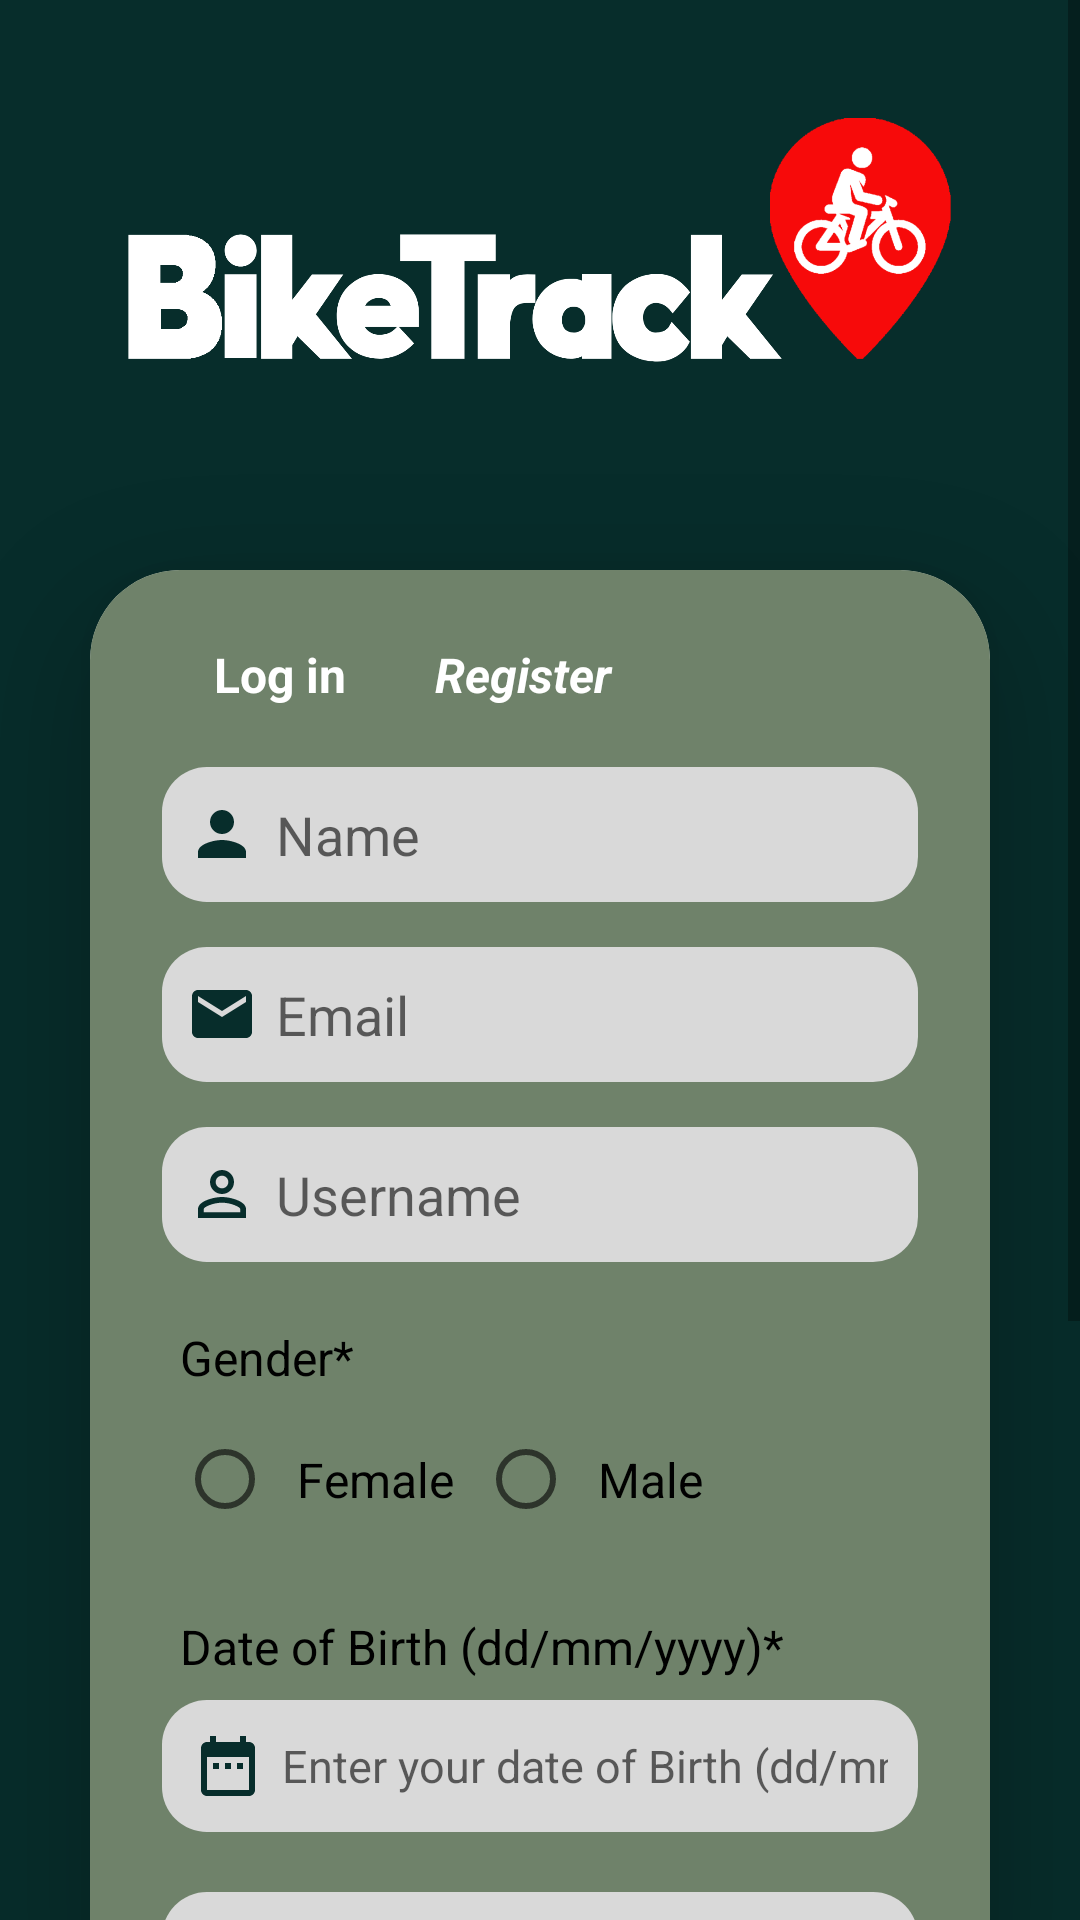

The Android layout XML behind this screen, and the referenced resources:
<!-- AndroidManifest.xml: application theme Theme.Biketrackcba -->
<!-- res/layout/activity_register_user.xml -->
<?xml version="1.0" encoding="utf-8"?>
<ScrollView xmlns:android="http://schemas.android.com/apk/res/android"
    xmlns:app="http://schemas.android.com/apk/res-auto"
    xmlns:tools="http://schemas.android.com/tools"
    tools:context=".LoginUserEmailActivity"
    android:layout_width="match_parent"
    android:layout_height="match_parent"
    android:orientation="vertical"
    android:background="#072D2B"
    >



<LinearLayout

    android:layout_width="match_parent"
    android:layout_height="match_parent"
    android:orientation="vertical"

    >

    <ImageView
        android:id="@+id/imageView5"
        android:layout_width="match_parent"
        android:layout_height="160dp"
        android:src="@drawable/logoremastered" />

    <androidx.cardview.widget.CardView
        android:layout_width="match_parent"
        android:layout_height="wrap_content"
        android:layout_margin="30dp"
        app:cardCornerRadius="30dp"
        app:cardElevation="20dp"
        >

        <LinearLayout
            android:layout_width="match_parent"
            android:layout_height="match_parent"
            android:orientation="vertical"
            android:layout_gravity="center_horizontal"
            android:padding="24dp"
            android:background="@drawable/custom_edittext2"
            >


            <LinearLayout
                android:layout_width="match_parent"
                android:layout_height="match_parent"
                android:orientation="horizontal">

                <TextView
                    android:id="@+id/logintextbutton"
                    android:layout_width="79dp"
                    android:layout_height="wrap_content"
                    android:onClick="loginlayoutbutton"
                    android:text="Log in"
                    android:textAlignment="center"
                    android:textColor="#FFFFFF"
                    android:textSize="16sp"
                    android:textStyle="bold" />

                <TextView
                    android:id="@+id/registertextbutton"
                    android:layout_width="83dp"
                    android:layout_height="wrap_content"
                    android:onClick="registerlayoutbutton"
                    android:text="Register"
                    android:textAlignment="center"
                    android:textColor="#FFFFFF"
                    android:textSize="16sp"
                    android:textStyle="bold|italic" />

            </LinearLayout>

            <EditText
                android:id="@+id/idname"
                android:layout_width="match_parent"
                android:layout_height="45dp"
                android:padding="8dp"
                android:drawableLeft="@drawable/baseline_person_green24"
                android:drawablePadding="6dp"
                android:layout_marginTop="20dp"
                android:textColor="@color/black"
                android:background="@drawable/custom_edittext"
                android:inputType="text"
                android:hint="Name" />
            <EditText
                android:id="@+id/idemailregis"
                android:layout_width="match_parent"
                android:layout_height="45dp"
                android:padding="8dp"
                android:drawableLeft="@drawable/baseline_email_24_greeny"
                android:drawablePadding="6dp"
                android:layout_marginTop="15dp"
                android:textColor="@color/black"
                android:background="@drawable/custom_edittext"
                android:inputType="text"
                android:hint="Email" />

            <EditText
                android:id="@+id/idusername"
                android:layout_width="match_parent"
                android:layout_height="45dp"
                android:padding="8dp"
                android:drawableLeft="@drawable/baseline_person_outline_green24"
                android:drawablePadding="6dp"
                android:layout_marginTop="15dp"
                android:textColor="@color/black"
                android:background="@drawable/custom_edittext"
                android:inputType="text"
                android:hint="Username" />

            <TextView
                android:layout_width="match_parent"
                android:id="@+id/textView_register_gender"
                android:layout_height="wrap_content"
                android:layout_marginTop="15dp"
                android:padding="6dp"
                android:text="Gender*"
                android:textColor="@color/black"
                android:textSize="16sp"
                />
            <RadioGroup
                android:layout_width="match_parent"
                android:layout_marginTop="0dp"
                android:layout_below="@id/textView_register_gender"
                android:layout_height="wrap_content"
                android:padding="5dp"
                android:orientation="horizontal"
                android:id="@+id/radio_group_register_gender">
            <RadioButton
                android:id="@+id/radio_female"
                android:layout_width="wrap_content"
                android:layout_height="wrap_content"
                android:padding="8dp"
                android:text="Female"
                android:textColor="@color/black"
                android:textSize="16sp" />

            <RadioButton
                android:id="@+id/radio_male"
                android:layout_width="wrap_content"
                android:layout_height="wrap_content"
                android:padding="8dp"
                android:text="Male"
                android:textColor="@color/black"
                android:textSize="16sp" />

            </RadioGroup>
            <TextView
                android:layout_width="match_parent"
                android:id="@+id/bdate_textview"
                android:layout_height="wrap_content"
                android:layout_marginTop="15dp"
                android:padding="6dp"
                android:text="Date of Birth (dd/mm/yyyy)*"
                android:textColor="@color/black"
                android:textSize="16sp"
                />
            <EditText
                android:id="@+id/editText_register_dob"
                android:hint="Enter your date of Birth (dd/mm/yyyy)"
                android:layout_width="match_parent"
                android:layout_height="wrap_content"
                android:layout_marginTop="1dp"
                android:background="@drawable/curvesomething"
                android:drawableLeft="@drawable/baseline_date_range_24_green"
                android:drawablePadding="6dp"
                android:padding="10dp"
                android:inputType="date"
                android:onClick="openDatePicker"
                android:textColor="@color/black"
                android:textSize="15sp" />
            <EditText
                android:id="@+id/idmobile"
                android:layout_width="match_parent"
                android:layout_height="45dp"
                android:padding="8dp"
                android:drawableLeft="@drawable/baseline_numbers_24"
                android:drawablePadding="6dp"
                android:layout_marginTop="20dp"
                android:textColor="@color/black"
                android:background="@drawable/custom_edittext"
                android:inputType="number"
                android:hint="Mobile Number (without +63)" />
            <RelativeLayout
                android:layout_width="match_parent"
                android:layout_height="wrap_content">
            <EditText
                android:id="@+id/idpasswregis"
                android:layout_width="match_parent"
                android:layout_height="45dp"
                android:padding="8dp"
                android:drawableLeft="@drawable/baseline_lock_green24"
                android:drawablePadding="6dp"
                android:layout_marginTop="20dp"
                android:textColor="@color/black"
                android:background="@drawable/custom_edittext"
                android:inputType="textPassword"
                android:hint="Password" />
            <ImageView
                android:layout_width="30dp"
                android:layout_height="30dp"
                android:layout_marginTop="-40dp"
                android:layout_marginEnd="10dp"
                android:layout_below="@id/idpasswregis"
                android:layout_alignRight= "@id/idpasswregis"
                android:src="@drawable/baseline_remove_red_eye_24"
                android:id="@+id/show_regispw"/>
            </RelativeLayout>
            <Button
                android:id="@+id/nRegisterbut"
                android:layout_width="match_parent"
                android:layout_height="60dp"
                android:layout_marginTop="20dp"
                android:background="@drawable/rounded_corner"
                android:text="Register"
                android:textAllCaps="false"
                android:textColor="#FFFFFF"

                android:textSize="16sp"
                android:textStyle="bold" />
            <CheckBox
                android:layout_width="match_parent"
                android:layout_height="wrap_content"
                android:id="@+id/termsCheckBox"
                android:text="By continuing you agree to our Terms And Conditions"
                android:layout_gravity="center"
                android:layout_marginTop="20dp"
                android:textSize="14sp"/>


        </LinearLayout>

        <ProgressBar
            android:layout_width="wrap_content"
            android:layout_height="wrap_content"
            android:id="@+id/progressBar"
            android:layout_gravity="center"
            android:elevation="10dp"
            android:visibility="gone"
            />

    </androidx.cardview.widget.CardView>
</LinearLayout>
</ScrollView>
<!-- resources referenced by this layout -->
<resources>
  <color name="black">#FF000000</color>
  <!-- drawable baseline_date_range_24_green (drawable) -->
  <vector android:height="24dp" android:tint="#072D2B"
      android:viewportHeight="24" android:viewportWidth="24"
      android:width="24dp" xmlns:android="http://schemas.android.com/apk/res/android">
      <path android:fillColor="@android:color/white" android:pathData="M9,11L7,11v2h2v-2zM13,11h-2v2h2v-2zM17,11h-2v2h2v-2zM19,4h-1L18,2h-2v2L8,4L8,2L6,2v2L5,4c-1.11,0 -1.99,0.9 -1.99,2L3,20c0,1.1 0.89,2 2,2h14c1.1,0 2,-0.9 2,-2L21,6c0,-1.1 -0.9,-2 -2,-2zM19,20L5,20L5,9h14v11z"/>
  </vector>
  <!-- drawable baseline_email_24_greeny (drawable) -->
  <vector android:height="24dp" android:tint="#072D2B"
      android:viewportHeight="24" android:viewportWidth="24"
      android:width="24dp" xmlns:android="http://schemas.android.com/apk/res/android">
      <path android:fillColor="@android:color/white" android:pathData="M20,4L4,4c-1.1,0 -1.99,0.9 -1.99,2L2,18c0,1.1 0.9,2 2,2h16c1.1,0 2,-0.9 2,-2L22,6c0,-1.1 -0.9,-2 -2,-2zM20,8l-8,5 -8,-5L4,6l8,5 8,-5v2z"/>
  </vector>
  <!-- drawable baseline_numbers_24 (drawable) -->
  <vector android:height="24dp" android:tint="#072D2B"
      android:viewportHeight="24" android:viewportWidth="24"
      android:width="24dp" xmlns:android="http://schemas.android.com/apk/res/android">
      <path android:fillColor="@android:color/white" android:pathData="M20.5,10L21,8h-4l1,-4h-2l-1,4h-4l1,-4h-2L9,8H5l-0.5,2h4l-1,4h-4L3,16h4l-1,4h2l1,-4h4l-1,4h2l1,-4h4l0.5,-2h-4l1,-4H20.5zM13.5,14h-4l1,-4h4L13.5,14z"/>
  </vector>
  <!-- drawable baseline_person_green24 (drawable) -->
  <vector android:height="24dp" android:tint="#072D2B"
      android:viewportHeight="24" android:viewportWidth="24"
      android:width="24dp" xmlns:android="http://schemas.android.com/apk/res/android">
      <path android:fillColor="@android:color/white" android:pathData="M12,12c2.21,0 4,-1.79 4,-4s-1.79,-4 -4,-4 -4,1.79 -4,4 1.79,4 4,4zM12,14c-2.67,0 -8,1.34 -8,4v2h16v-2c0,-2.66 -5.33,-4 -8,-4z"/>
  </vector>
  <!-- drawable baseline_remove_red_eye_24 (drawable) -->
  <vector android:height="24dp" android:tint="#2C312C"
      android:viewportHeight="24" android:viewportWidth="24"
      android:width="24dp" xmlns:android="http://schemas.android.com/apk/res/android">
      <path android:fillColor="@android:color/white" android:pathData="M12,4.5C7,4.5 2.73,7.61 1,12c1.73,4.39 6,7.5 11,7.5s9.27,-3.11 11,-7.5c-1.73,-4.39 -6,-7.5 -11,-7.5zM12,17c-2.76,0 -5,-2.24 -5,-5s2.24,-5 5,-5 5,2.24 5,5 -2.24,5 -5,5zM12,9c-1.66,0 -3,1.34 -3,3s1.34,3 3,3 3,-1.34 3,-3 -1.34,-3 -3,-3z"/>
  </vector>
  <!-- drawable curvesomething (drawable) -->
  <?xml version="1.0" encoding="UTF-8"?>
  <shape xmlns:android="http://schemas.android.com/apk/res/android">
      <solid android:color="@color/greyish"/>
  
  
  
      <padding android:left="1dp"
          android:top="1dp"
          android:right="1dp"
          android:bottom="1dp" />
  
      <corners android:radius="15dp" />
  </shape>
  <!-- drawable custom_edittext (drawable) -->
  <?xml version="1.0" encoding="utf-8"?>
  <shape xmlns:android="http://schemas.android.com/apk/res/android"
      android:shape="rectangle">
  
      <solid
          android:color="@color/greyish"
          />
      <corners
          android:radius="15dp"/>
  </shape>
  <!-- drawable custom_edittext2 (drawable) -->
  <?xml version="1.0" encoding="utf-8"?>
  <shape xmlns:android="http://schemas.android.com/apk/res/android"
      android:shape="rectangle">
  
      <solid
          android:color="@color/greenish"
          />
      <corners
          android:radius="15dp"/>
  </shape>
  <style name="Theme.Biketrackcba" parent="Base.Theme.Biketrackcba" />
  <color name="greyish">#D9D9D9</color>
  <color name="greenish">#6F826A</color>
  <style name="Base.Theme.Biketrackcba" parent="Theme.AppCompat.Light.NoActionBar">
          
          
      </style>
</resources>
